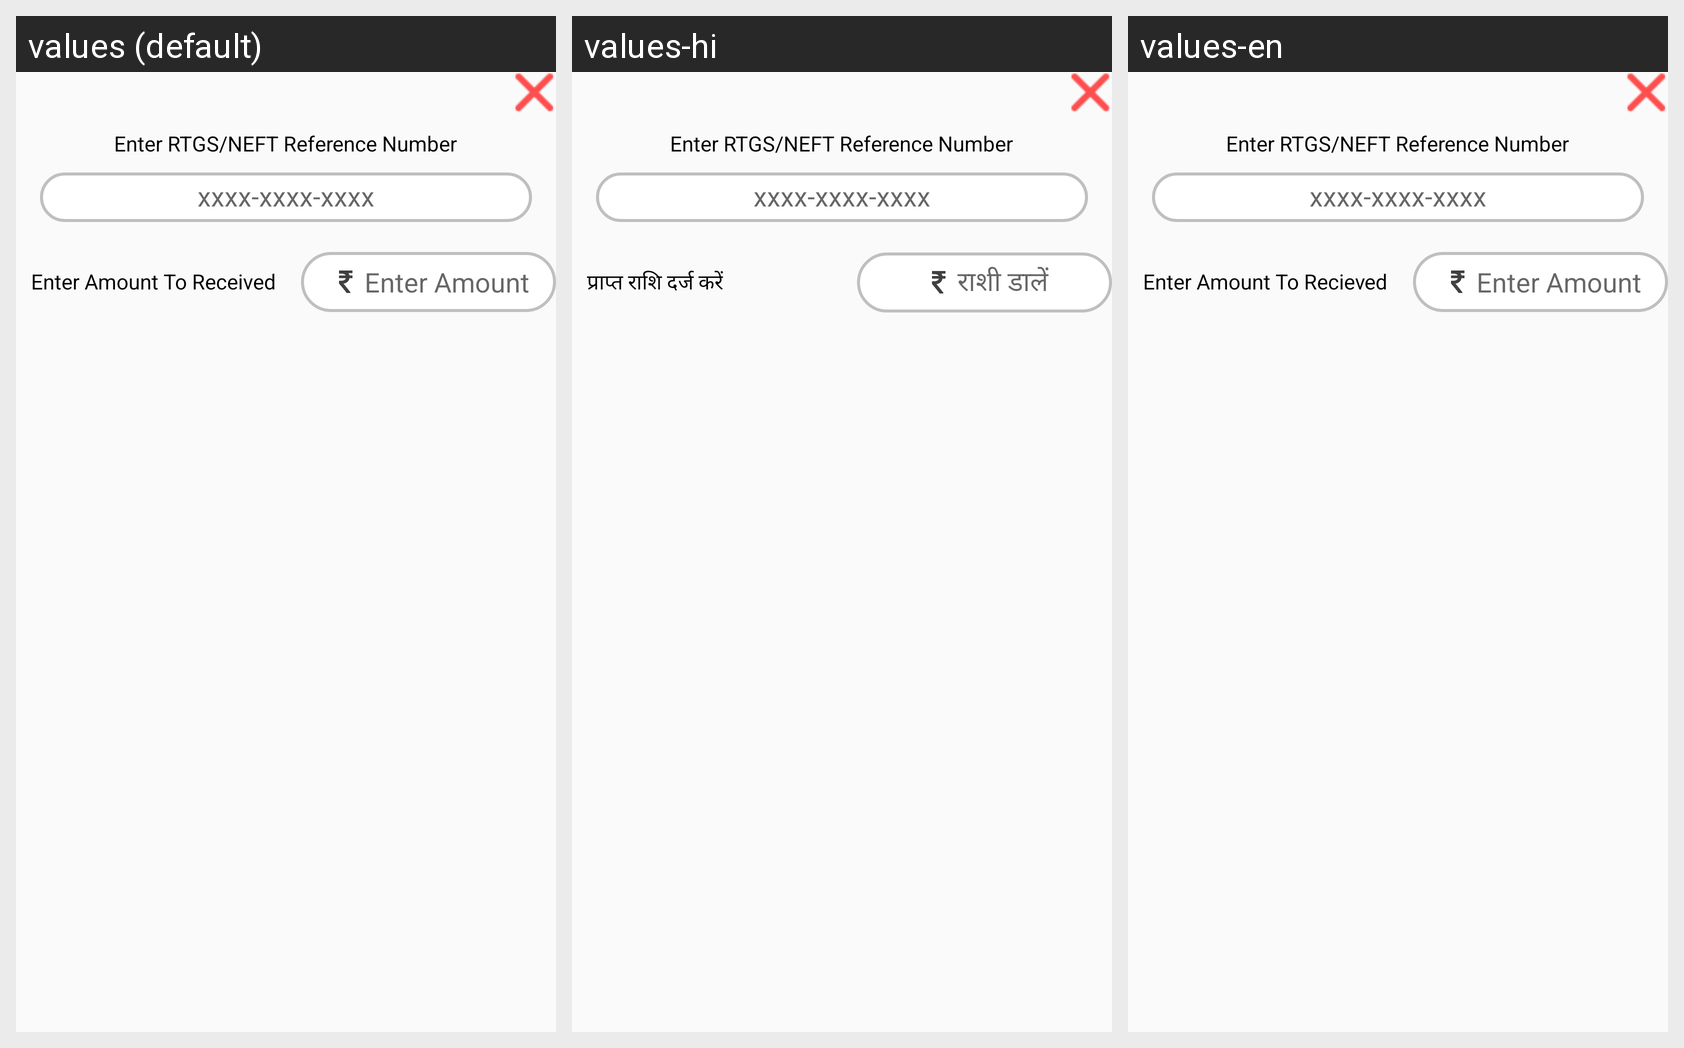

The Android screen above is rendered under several locales of the same app. Produce the string resources it draws, with the default and per-locale values.
Android screen res/layout/multi_rtgs.xml rendered under 3 locales, left to right: values (default), values-hi, values-en. Device: Nexus 5 (rendered at 1080×1920; each locale shown at half size, 540×960, under a caption strip naming it); theme AppTheme.NoActionBar.
Strings drawn on this screen, with the default value and each locale's value (text and hints the layout hard-codes, and strings that could not be matched under every locale, appear in the picture but are not listed):

enter_rtgs
  values: Enter RTGS/NEFT Reference Number
  values-hi: Enter RTGS/NEFT Reference Number
  values-en: Enter RTGS/NEFT Reference Number

enter_amntrcv
  values: Enter Amount To Received
  values-hi: प्राप्त राशि दर्ज करें
  values-en: Enter Amount To Recieved

enter_amnt
  values: Enter Amount
  values-hi: राशी डालें
  values-en: Enter Amount
